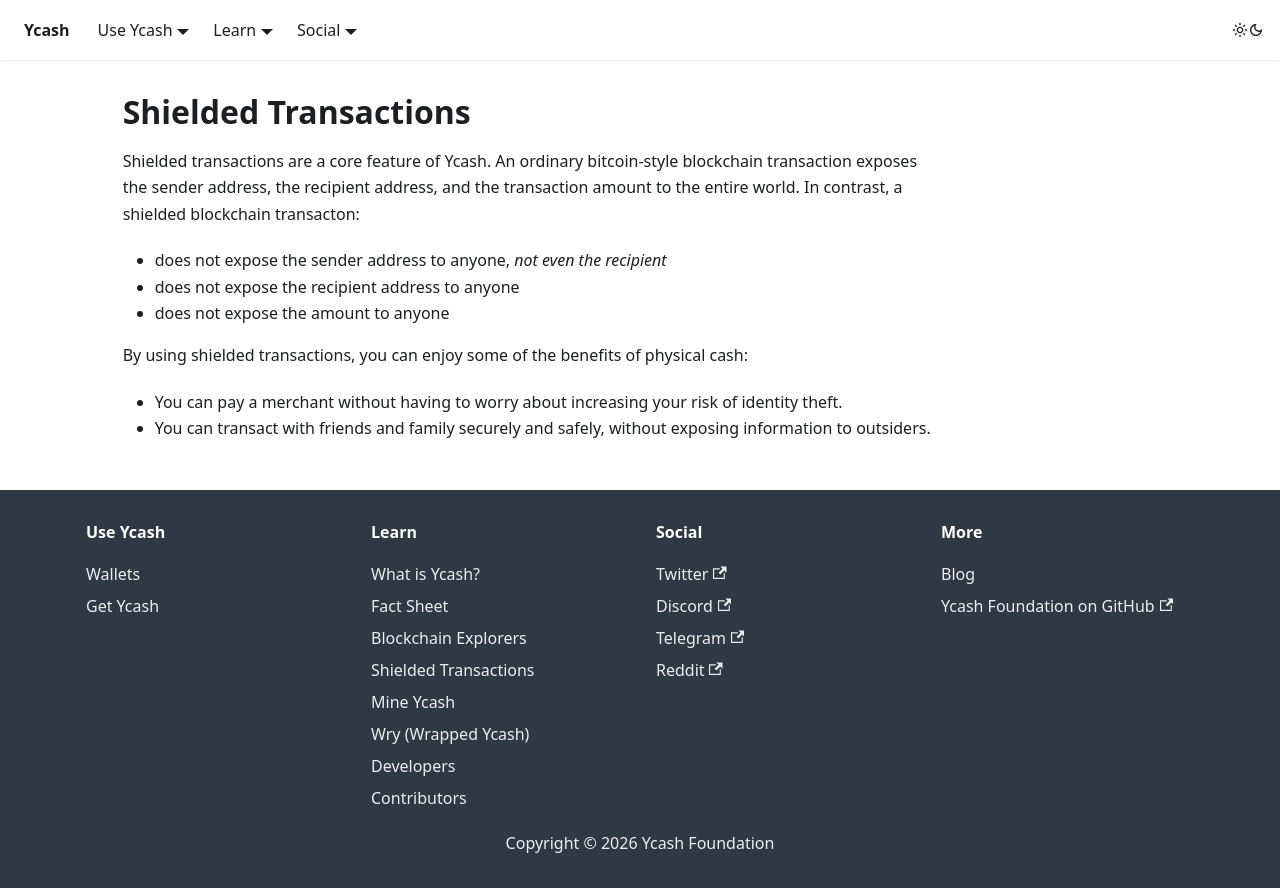

repository: yecdev/ydot · page: shielded-transactions/index.html · generator: docusaurus

---
title: Shielded Transactions
---

# Shielded Transactions

Shielded transactions are a core feature of Ycash. An ordinary bitcoin-style blockchain
transaction exposes the sender address, the recipient address, and the
transaction amount to the entire world. In contrast, a shielded blockchain transacton:

- does not expose the sender address to anyone, _not even the recipient_
- does not expose the recipient address to anyone
- does not expose the amount to anyone 

By using shielded transactions, you can enjoy some of the benefits of physical cash:

- You can pay a merchant without having to worry about increasing your risk of identity theft.
- You can transact with friends and family securely and safely, without exposing information
to outsiders.
